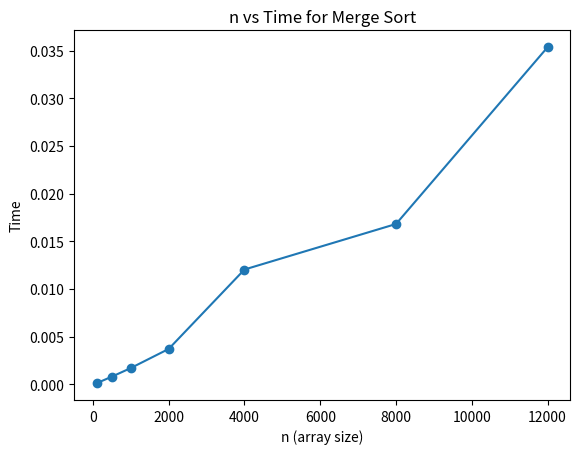

This figure's Python source:
import time
import random
import matplotlib.pyplot as plt
import sys

sys.setrecursionlimit(20000)

def mergeSort(arr, l, r):
    if l < r:
        m = (l + r) // 2
        mergeSort(arr, l, m)
        mergeSort(arr, m + 1, r)
        merge(arr, l, m, r)

def merge(arr, l, m, r):

    n1 = m - l + 1
    n2 = r - m

    L = [0] * n1
    R = [0] * n2

    for i in range(n1):
        L[i] = arr[l + i]

    for j in range(n2):
        R[j] = arr[m + 1 + j]

    i = 0
    j = 0
    k = l

    while i < n1 and j < n2:
        if L[i] <= R[j]:
            arr[k] = L[i]
            i += 1
        else:
            arr[k] = R[j]
            j += 1
        k += 1

    while i < n1:
        arr[k] = L[i]
        i += 1
        k += 1

    while j < n2:
        arr[k] = R[j]
        j += 1
        k += 1

n_values = [100, 500, 1000, 2000, 4000, 8000, 12000]
time_taken = []

for n in n_values:
    arr = [random.randint(1, 10000) for _ in range(n)]

    start = time.time()
    mergeSort(arr, 0, len(arr) - 1)
    end = time.time()

    time_taken.append(end - start)

plt.plot(n_values, time_taken, marker='o')
plt.xlabel("n (array size)")
plt.ylabel("Time")
plt.title("n vs Time for Merge Sort")
plt.show()

